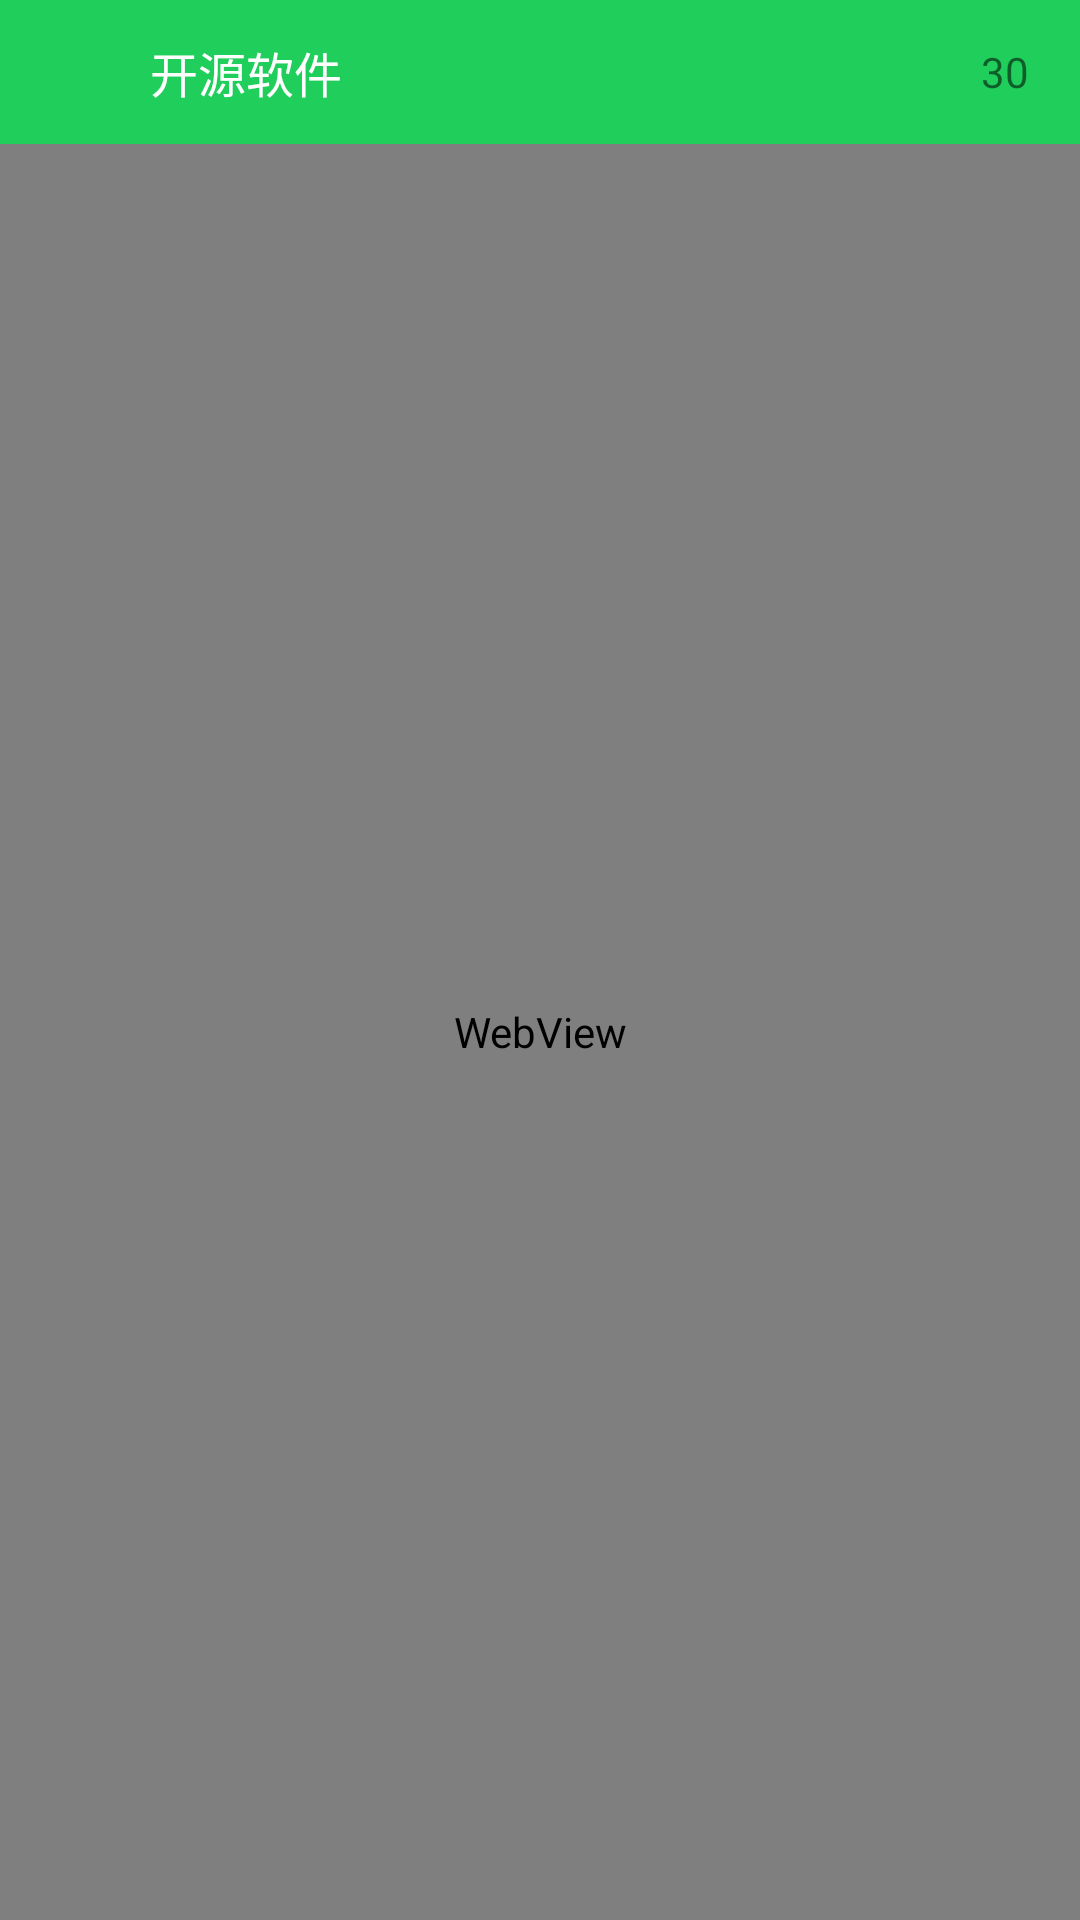

Reconstruct the res/layout file that produces this screen, plus the resources it refers to.
<!-- AndroidManifest.xml: application theme Theme.AppCompat.Light.NoActionBar -->
<!-- res/layout/activity_web.xml -->
<?xml version="1.0" encoding="utf-8"?>
<LinearLayout xmlns:android="http://schemas.android.com/apk/res/android"
    android:orientation="vertical"
    xmlns:tools="http://schemas.android.com/tools"
    android:layout_width="match_parent"
    android:layout_height="match_parent"
    tools:context="test.jiyun.com.shiguangdemo.activity.WebActivity">
    <RelativeLayout
        android:layout_width="match_parent"
        android:layout_height="48dp"
        android:background="#20CE5B">
        <ImageView
            android:id="@+id/web_back"
            android:layout_width="20dp"
            android:layout_height="20dp"
            android:layout_alignParentLeft="true"
            android:layout_centerVertical="true"
            android:layout_marginLeft="20sp"
            android:src="@drawable/ic_diary_back" />

        <TextView

            android:id="@+id/web_text"
            android:layout_width="wrap_content"
            android:layout_height="wrap_content"
            android:layout_centerVertical="true"
            android:layout_marginLeft="50dp"
            android:text="开源软件"
            android:textColor="#FFFFFFFF"
            android:textSize="16sp" />
        <TextView

            android:id="@+id/web_pinlun"
            android:layout_marginRight="10dp"
            android:layout_centerVertical="true"
            android:gravity="center"
            android:text="30"
            android:layout_alignParentRight="true"
            android:background="@drawable/ic_comment_30"
            android:layout_width="30dp"
            android:layout_height="30dp" />
    </RelativeLayout>
    <LinearLayout
        android:orientation="vertical"
        android:layout_width="match_parent"
        android:layout_height="match_parent">
        <WebView
            android:layout_weight="1"
            android:id="@+id/web_webView"
            android:layout_width="match_parent"
            android:layout_height="0dp">

        </WebView>
</LinearLayout>
</LinearLayout>
<!-- resources referenced by this layout -->
<resources>

</resources>
